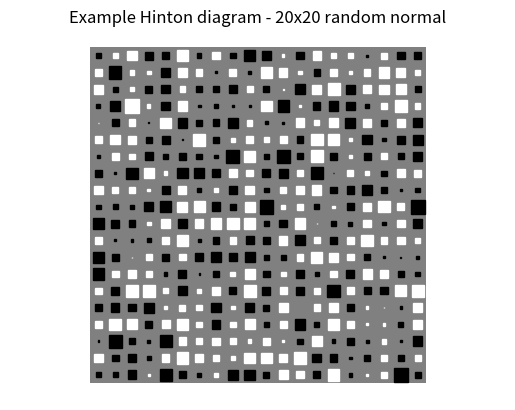

Generate this figure with matplotlib:
""" Draws Hinton diagrams using matplotlib.

Hinton diagrams visualize weight matrices, using color to denote sign and area
to denote magnitude.

[redacted]
[redacted]
  which this is modeled.

Redistributable under the terms of the 3-clause BSD license 
(see http://www.opensource.org/licenses/bsd-license.php for details).
"""

import numpy as np
import matplotlib.pyplot as plt

def hinton(W, max_weight = None):
    """ Draws a Hinton diagram for visualizing a weight matrix. 
    """
    if max_weight is None:
        max_weight = 2 ** np.ceil(np.log2(np.max(np.abs(W))))

    # Temporarily disable matplotlib interactive mode if it is on, 
    # otherwise this takes forever.
    isinteractive = plt.isinteractive()
    if isinteractive:
        plt.ioff()

    height, width = W.shape        
    plt.clf()
    plt.fill(np.array([0, width, width, 0]), 
             np.array([0, 0, height, height]), 'gray')
    
    plt.axis('off')
    plt.axis('equal')
    for (y, x), w in np.ndenumerate(W):
        if w != 0:
            color = 'white' if w > 0 else 'black'
            area = min(1, np.abs(w) / max_weight)
            _blob(x + 0.5, height - y - 0.5, area, color)

    if isinteractive:
        plt.ion()

def _blob(x, y, area, color):
    """ Draws a square-shaped blob with the given area (< 1) at the given
    coordinates.
    """
    hs = np.sqrt(area) / 2
    xcorners = np.array([x - hs, x + hs, x + hs, x - hs])
    ycorners = np.array([y - hs, y - hs, y + hs, y + hs])
    plt.fill(xcorners, ycorners, color, edgecolor=color)

    
if __name__ == "__main__":
    hinton(np.random.randn(20, 20))
    plt.title('Example Hinton diagram - 20x20 random normal')
    plt.show()
